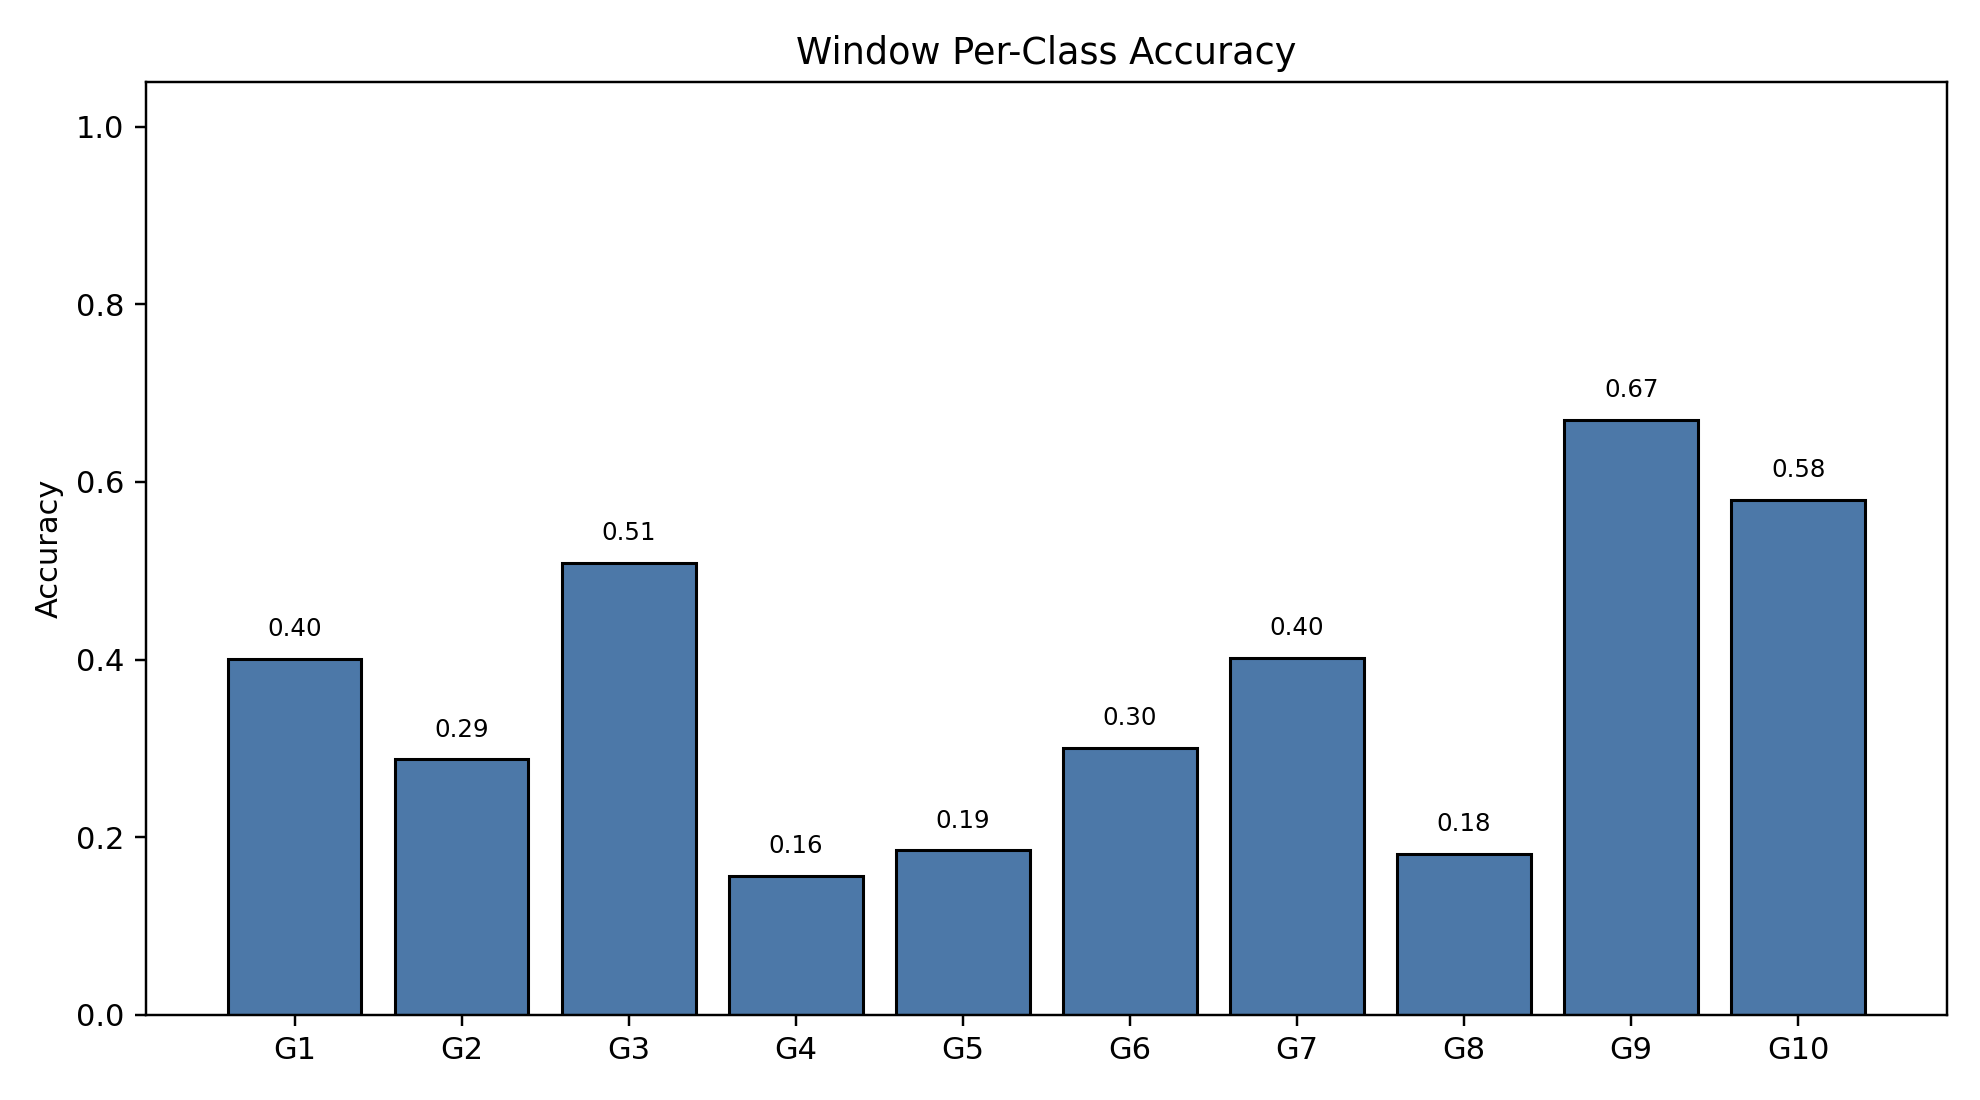

Source data for this figure (header and first rows):
class_index, gesture_id, support, correct, accuracy
0, 1, 791, 317, 0.4008
1, 2, 692, 199, 0.2876
2, 3, 766, 390, 0.5091
3, 4, 743, 116, 0.1561
4, 5, 735, 136, 0.185
5, 6, 763, 229, 0.3001
6, 7, 754, 303, 0.4019
7, 8, 707, 128, 0.181
8, 9, 688, 461, 0.6701
9, 10, 683, 396, 0.5798
